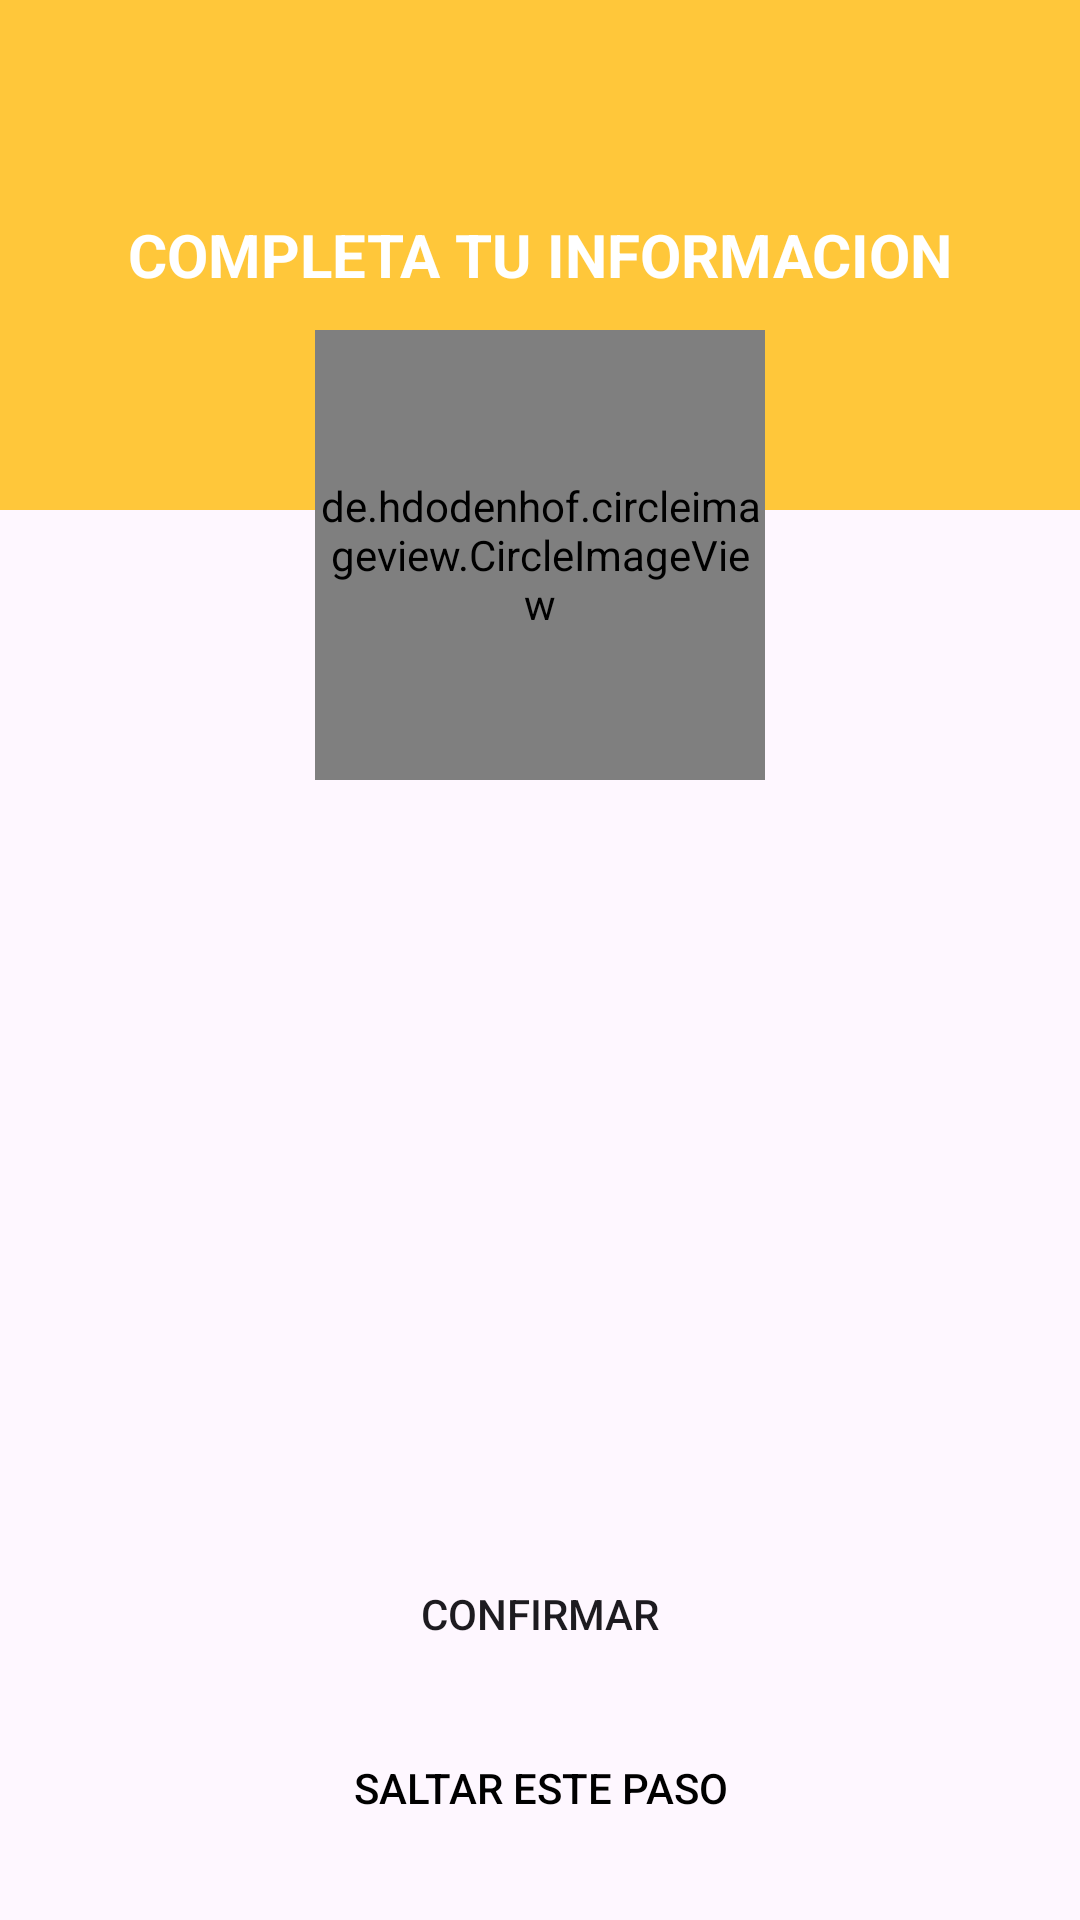

Reconstruct the res/layout file that produces this screen, plus the resources it refers to.
<!-- AndroidManifest.xml: application theme Theme.Delivery -->
<!-- res/layout/activity_save_image.xml -->
<?xml version="1.0" encoding="utf-8"?>
<androidx.coordinatorlayout.widget.CoordinatorLayout xmlns:android="http://schemas.android.com/apk/res/android"
    xmlns:app="http://schemas.android.com/apk/res-auto"
    xmlns:tools="http://schemas.android.com/tools"
    android:layout_width="match_parent"
    android:layout_height="match_parent"
    tools:context=".activities.SaveImageActivity">

    <LinearLayout
        android:layout_width="match_parent"
        android:layout_height="match_parent"
        android:orientation="vertical">

        <FrameLayout
            android:layout_width="match_parent"
            android:layout_height="wrap_content">

            <View
                android:layout_width="match_parent"
                android:layout_height="170dp"
                android:background="@color/yellow"/>

            <TextView
                android:layout_width="match_parent"
                android:layout_height="match_parent"
                android:text="COMPLETA TU INFORMACION"
                android:textColor="@color/white"
                android:textSize="20sp"
                android:textStyle="bold"
                android:gravity="center"/>

        </FrameLayout>
    </LinearLayout>
    <de.hdodenhof.circleimageview.CircleImageView
        android:id="@+id/circleimage_user"
        android:layout_width="150dp"
        android:layout_height="150dp"
        android:src="@drawable/ic_person"
        android:layout_marginTop="110dp"
        app:civ_border_color="@color/gray"
        app:civ_border_width="5dp"
        app:civ_circle_background_color="@color/white"
        android:layout_gravity="center|top"
        />

    <LinearLayout
        android:layout_width="match_parent"
        android:layout_height="wrap_content"
        android:orientation="vertical"
        android:layout_gravity="bottom">

        <Button
            android:id="@+id/btn_confirm"
            android:layout_width="match_parent"
            android:layout_height="wrap_content"
            android:text="CONFIRMAR"
            android:layout_marginLeft="20dp"
            android:layout_marginRight="20dp"
            android:background="@drawable/rounded_button"/>

        <Button
            android:id="@+id/btn_next"
            android:layout_width="match_parent"
            android:layout_height="wrap_content"
            android:text="Saltar este paso"
            android:layout_marginLeft="20dp"
            android:layout_marginRight="20dp"
            android:layout_marginBottom="20dp"
            android:layout_marginTop="10dp"
            android:background="@drawable/rounded_button"
            app:backgroundTint="@color/gray"
            android:textColor="@color/black"/>

    </LinearLayout>
</androidx.coordinatorlayout.widget.CoordinatorLayout>
<!-- resources referenced by this layout -->
<resources>
  <color name="black">#FF000000</color>
  <color name="gray">#B5B5B5</color>
  <color name="white">#FFFFFFFF</color>
  <color name="yellow">#FFC73A</color>
  <style name="Theme.Delivery" parent="Base.Theme.Delivery" />
  <style name="Base.Theme.Delivery" parent="Theme.Material3.DayNight.NoActionBar">
          
          <item name="colorPrimary">@color/yellow</item>
          <item name="colorPrimaryVariant">@color/green_accent</item>
          <item name="colorOnPrimary">@color/white</item>
          
          <item name="colorSecondary">@color/gray_light</item>
          <item name="colorSecondaryVariant">@color/gray</item>
          <item name="colorOnSecondary">@color/black</item>
  
      </style>
  <color name="green_accent">#0CA355</color>
  <color name="gray_light">#F5F5F5</color>
</resources>
